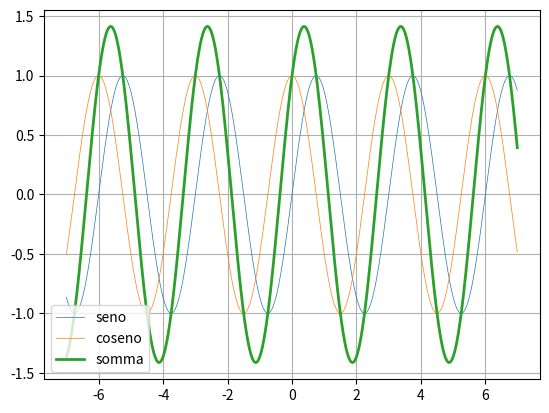

This chart was generated by the following Python code:
import matplotlib.pyplot as plt
import math

xs = []
for i in range(-700,700):
    xs.append(i*0.01)

alfa = 0 
T = 3

def s1(x):
    return math.sin((2*math.pi/T)*x)

def s2(x):
    return math.cos((2*math.pi/T)*x)

A = 1
B = 1
def s3(x):
    return A*s1(x) + A*s2(x)

y1s = []
y2s = []
y3s = []
for x in xs:
    y1s.append(s1(x))
    y2s.append(s2(x))
    y3s.append(s3(x))

plt.grid()
plt.plot(xs, y1s, label="seno", linewidth="0.5")
plt.plot(xs, y2s, label="coseno", linewidth="0.5")
plt.plot(xs, y3s, label="somma", linewidth="2")
plt.legend()
plt.show()
